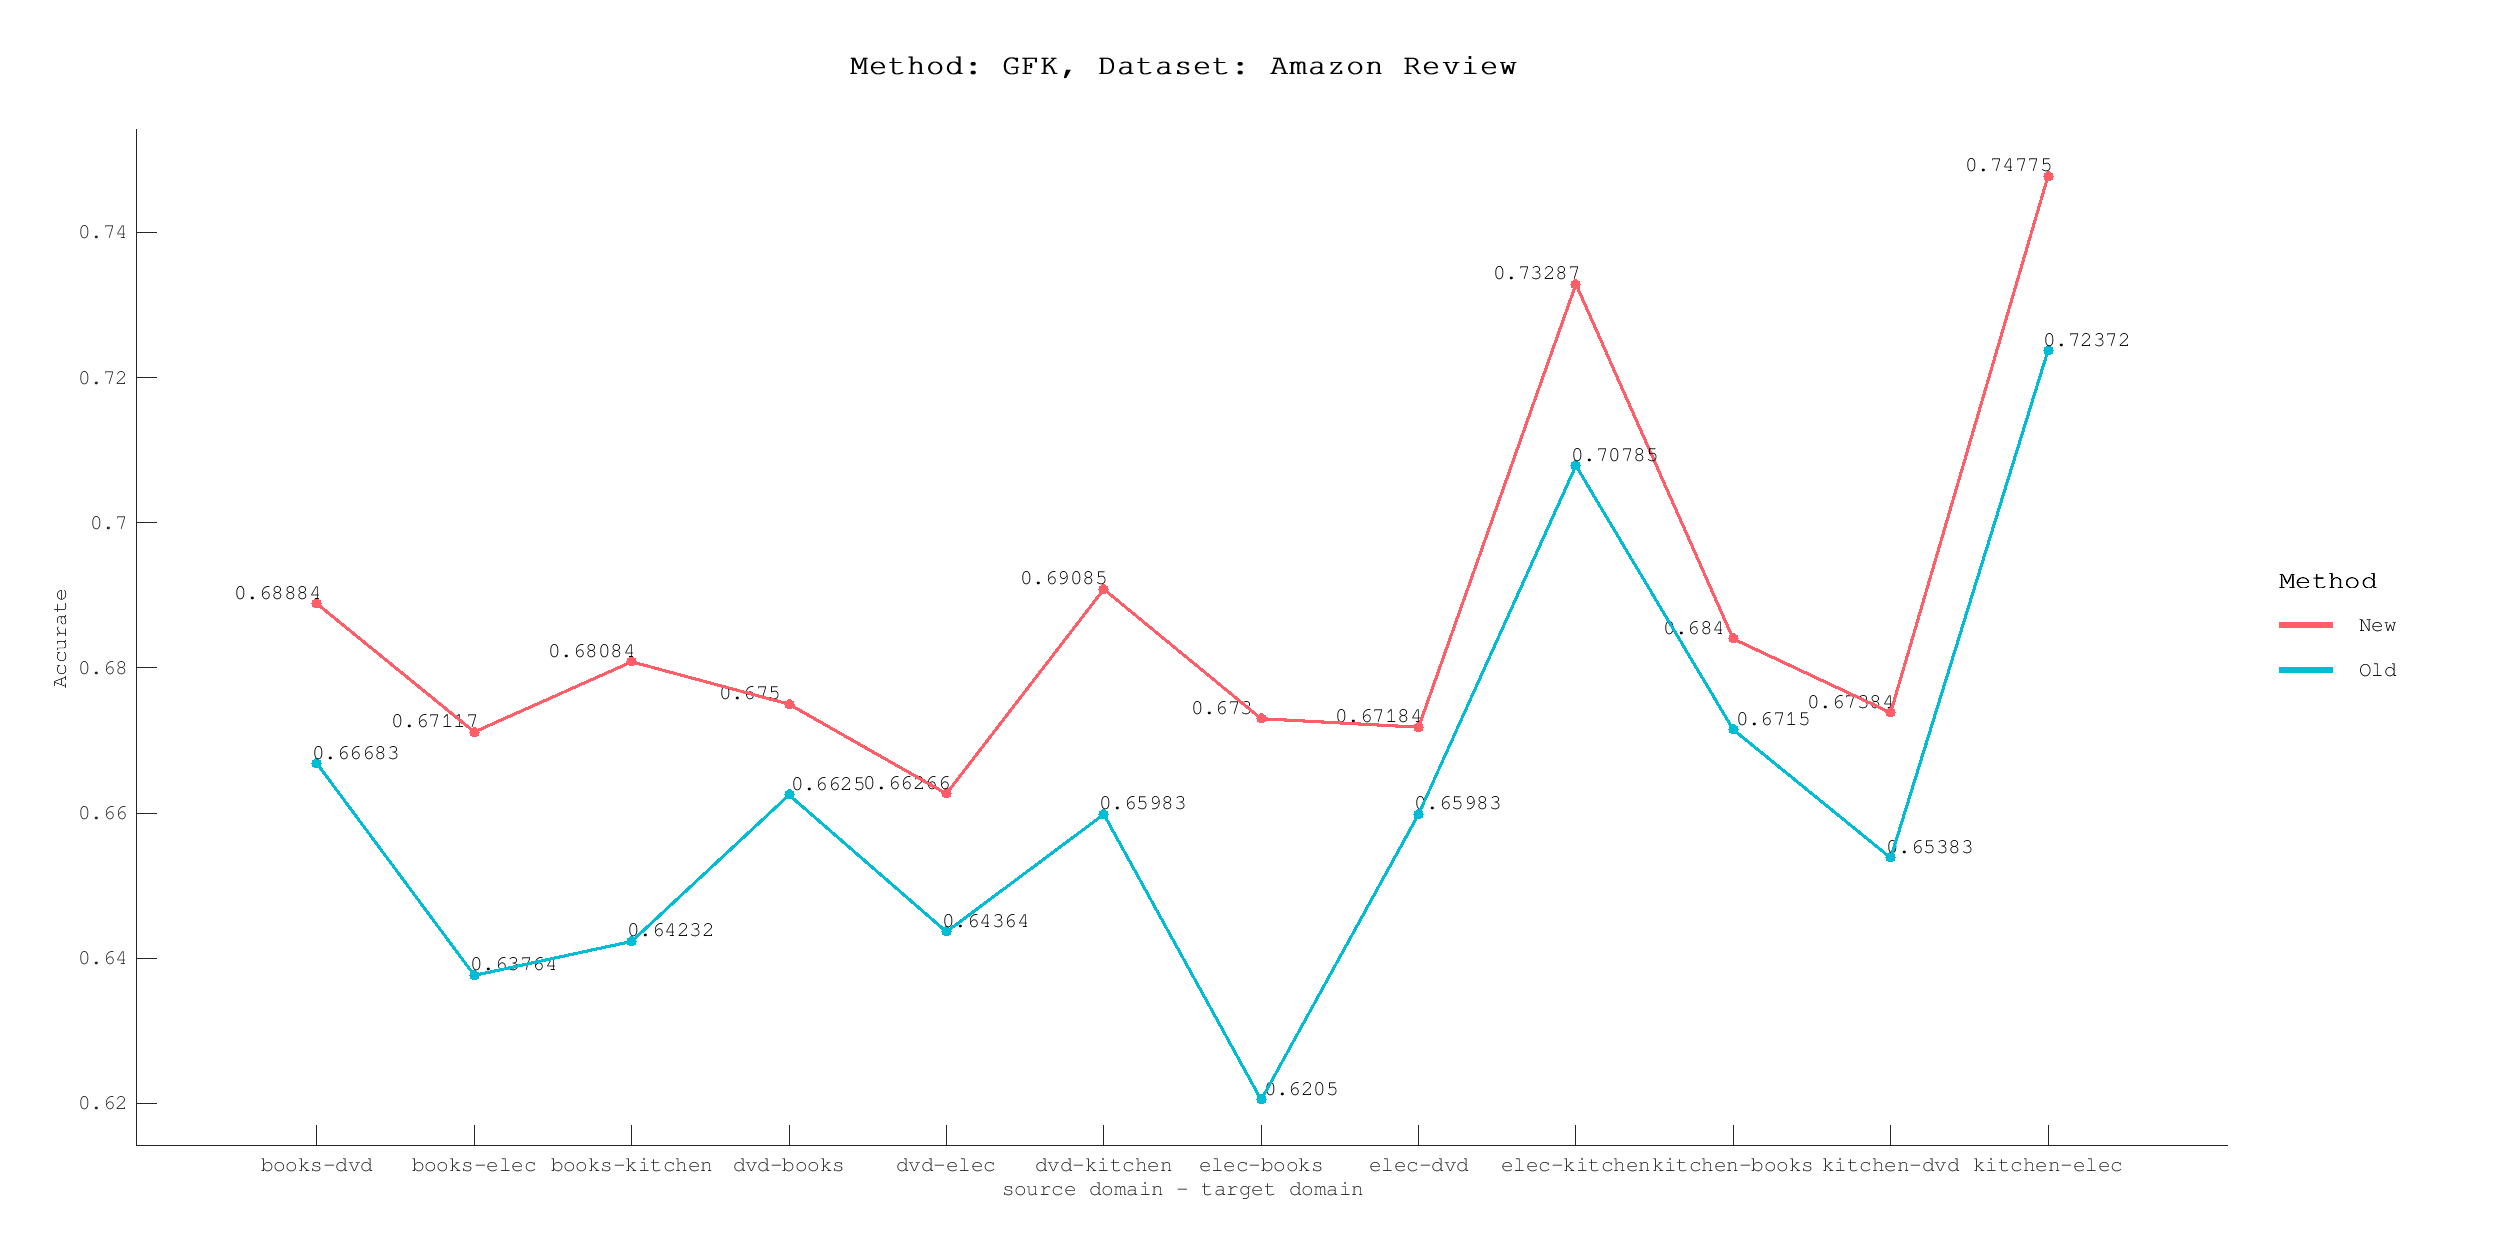

Data behind this chart, as committed beside it:
Method, Direction, Accurate
Old, books-dvd, 0.6668
Old, books-elec, 0.6376
Old, books-kitchen, 0.6423
Old, dvd-books, 0.6625
Old, dvd-elec, 0.6436
Old, dvd-kitchen, 0.6598
Old, elec-books, 0.6205
Old, elec-dvd, 0.6598
Old, elec-kitchen, 0.7079
Old, kitchen-books, 0.6715
Old, kitchen-dvd, 0.6538
Old, kitchen-elec, 0.7237
New, books-dvd, 0.6888
New, books-elec, 0.6712
New, books-kitchen, 0.6808
New, dvd-books, 0.675
New, dvd-elec, 0.6627
New, dvd-kitchen, 0.6908
New, elec-books, 0.673
New, elec-dvd, 0.6718
New, elec-kitchen, 0.7329
New, kitchen-books, 0.684
New, kitchen-dvd, 0.6738
New, kitchen-elec, 0.7477
